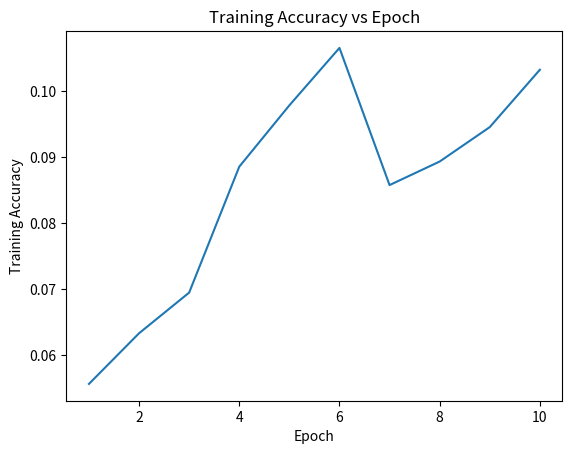
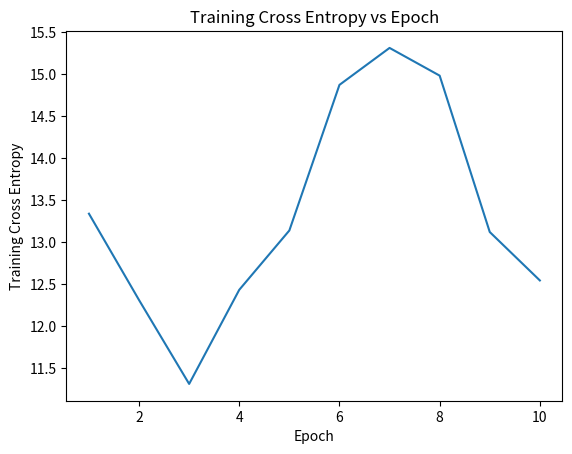
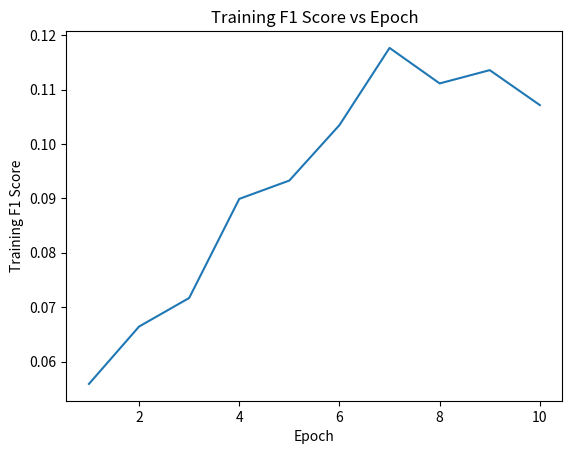
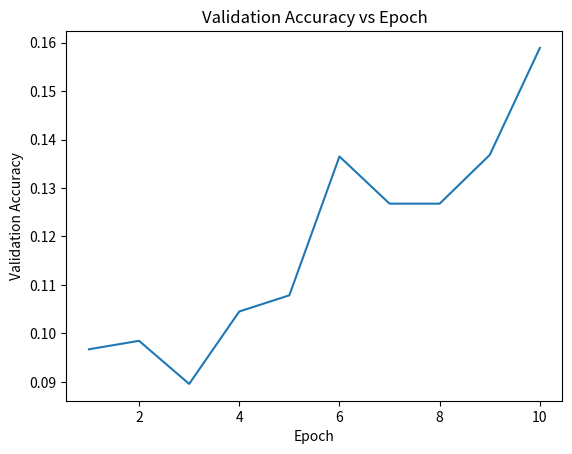
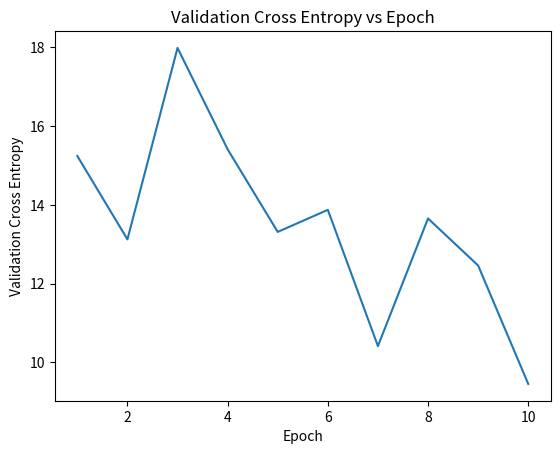
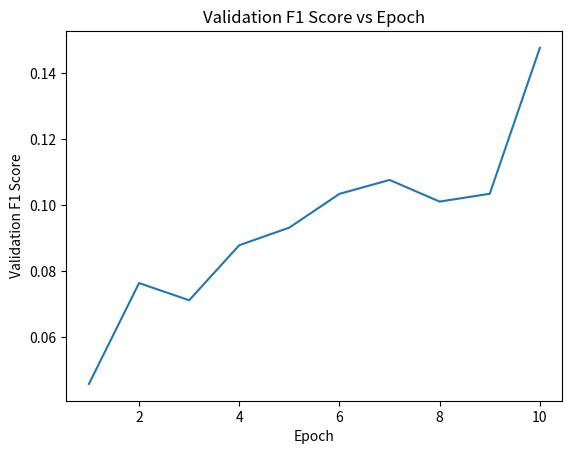

Source code (Python) for these figures, in order:
import matplotlib.pyplot as plt


epoch = [1, 2, 3, 4, 5, 6, 7, 8, 9, 10]
training_accuracy = [.055671223, .0633417809, .0695, .088566412, .0978566412, .1065557512, .08578566412, .08934901232, .09456341312, .10325]
training_cross_entropy = [13.3412131, 12.3131514, 11.3151231, 12.435141231, 13.14142423, 14.87421312, 15.314124512,14.9842904, 13.123123, 12.546657]
training_f1_score = [0.0558791, 0.06642212, 0.071676663, 0.08989182, 0.09326731, 0.103459932, 0.117645643, 0.11111991, 0.11356131, 0.10713251]

validation_accuracy = [.096714323, .098458923, .089561231, .104512491, .107854162, .136522541, .12677777777, .1267777777, .136845134, .158934312]
validation_cross_entropy = [15.2426123, 13.1239514, 17.98787135, 15.41287891, 13.3138086, 13.87421312, 10.41290972, 13.6546502, 12.4598051, 9.45156923]
validation_f1_score = [0.0458791, 0.07642312, 0.07122223, 0.08788882, 0.09323331, 0.103451232, 0.107666643, 0.10111191, 0.103478131, 0.14765551]

plt.plot(epoch, training_accuracy)
plt.xlabel('Epoch')
plt.ylabel('Training Accuracy')
plt.title('Training Accuracy vs Epoch')
plt.savefig('training_accuracy_vs_epoch.png')
# clear the plot
plt.clf()


# new plot
plt.plot(epoch, training_cross_entropy)
plt.xlabel('Epoch')
plt.ylabel('Training Cross Entropy')
plt.title('Training Cross Entropy vs Epoch')
plt.savefig('training_cross_entropy_vs_epoch.png')
plt.clf()
# new plot
plt.plot(epoch, training_f1_score)
plt.xlabel('Epoch')
plt.ylabel('Training F1 Score')
plt.title('Training F1 Score vs Epoch')
plt.savefig('training_f1_score_vs_epoch.png')
plt.clf()
# new plot
plt.plot(epoch, validation_accuracy)
plt.xlabel('Epoch')
plt.ylabel('Validation Accuracy')
plt.title('Validation Accuracy vs Epoch')
plt.savefig('validation_accuracy_vs_epoch.png')
plt.clf()

# new plot
plt.plot(epoch, validation_cross_entropy)
plt.xlabel('Epoch')
plt.ylabel('Validation Cross Entropy')
plt.title('Validation Cross Entropy vs Epoch')
plt.savefig('validation_cross_entropy_vs_epoch.png')
plt.clf()

# new plot
plt.plot(epoch, validation_f1_score)
plt.xlabel('Epoch')
plt.ylabel('Validation F1 Score')
plt.title('Validation F1 Score vs Epoch')
plt.savefig('validation_f1_score_vs_epoch.png')
plt.clf()
